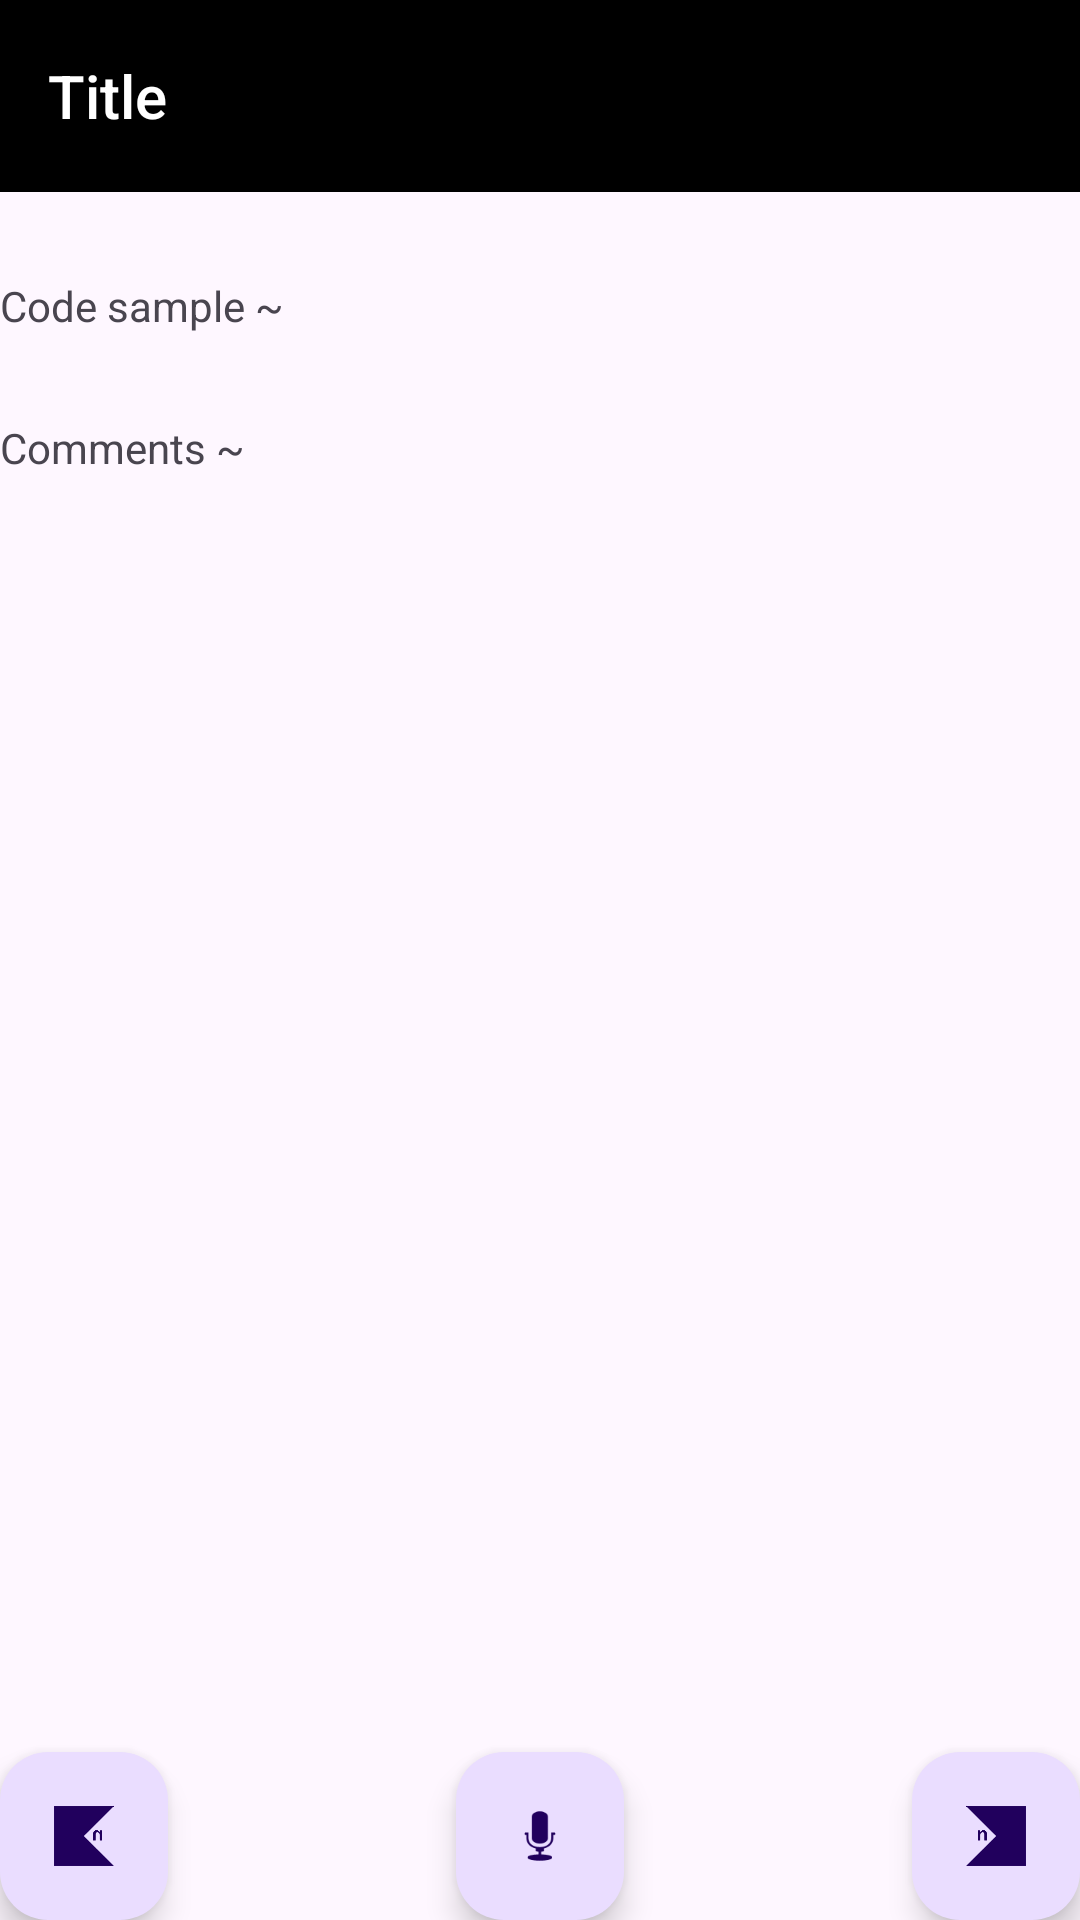

Reconstruct the res/layout file that produces this screen, plus the resources it refers to.
<!-- AndroidManifest.xml: activity theme Theme.NKotli -->
<!-- res/layout/activity_main.xml -->
<?xml version="1.0" encoding="utf-8"?>
<androidx.coordinatorlayout.widget.CoordinatorLayout xmlns:android="http://schemas.android.com/apk/res/android"
    xmlns:app="http://schemas.android.com/apk/res-auto"
    xmlns:tools="http://schemas.android.com/tools"
    android:layout_width="match_parent"
    android:layout_height="match_parent"
    android:fitsSystemWindows="true"
    tools:context=".MainActivity">

    <com.google.android.material.appbar.AppBarLayout
        android:layout_width="match_parent"
        android:layout_height="wrap_content"
        android:fitsSystemWindows="true">

        <com.google.android.material.appbar.MaterialToolbar
            android:id="@+id/toolbar"
            android:background="@color/black"
            android:layout_width="match_parent"
            android:layout_height="?attr/actionBarSize" >

            <TextView
                android:id="@+id/tx_toolbar"
                android:layout_width="match_parent"
                android:layout_height="wrap_content"
                android:text="Title"
                android:textColor="@color/white"
                android:textAppearance="@style/TextAppearance.AppCompat.Widget.ActionBar.Title.Inverse"/>

        </com.google.android.material.appbar.MaterialToolbar>

    </com.google.android.material.appbar.AppBarLayout>

    <include layout="@layout/content_main" />


</androidx.coordinatorlayout.widget.CoordinatorLayout>
<!-- res/layout/content_main.xml (included above) -->
<?xml version="1.0" encoding="utf-8"?>
<RelativeLayout xmlns:android="http://schemas.android.com/apk/res/android"
    xmlns:app="http://schemas.android.com/apk/res-auto"
    xmlns:tools="http://schemas.android.com/tools"
    android:id="@+id/rl_main"
    android:layout_width="match_parent"
    android:layout_height="match_parent"
    app:layout_behavior="@string/appbar_scrolling_view_behavior">


    <com.google.android.material.floatingactionbutton.FloatingActionButton
        android:id="@+id/fab_next"
        android:layout_width="wrap_content"
        android:layout_height="wrap_content"
        android:layout_alignParentEnd="true"
        android:layout_alignParentBottom="true"
        android:layout_margin="@dimen/fab_margin"
        android:contentDescription="fab"
        app:srcCompat="@drawable/nk_icon"
        tools:ignore="HardcodedText" />

    <com.google.android.material.floatingactionbutton.FloatingActionButton
        android:id="@+id/fab_read"
        android:layout_width="wrap_content"
        android:layout_height="wrap_content"
        android:layout_alignParentBottom="true"
        android:layout_centerHorizontal="true"
        android:layout_margin="@dimen/fab_margin"
        android:contentDescription="fab"
        app:srcCompat="@android:drawable/ic_btn_speak_now"
        tools:ignore="HardcodedText" />


    <com.google.android.material.floatingactionbutton.FloatingActionButton
        android:id="@+id/fab_prev"
        android:layout_width="wrap_content"
        android:layout_height="wrap_content"
        android:layout_alignParentStart="true"
        android:layout_alignParentBottom="true"
        android:layout_margin="@dimen/fab_margin"
        android:contentDescription="fab"
        app:srcCompat="@drawable/nk_icon_inverted"
        tools:ignore="HardcodedText" />



    <ScrollView
        android:layout_width="match_parent"
        android:layout_height="wrap_content"
        android:layout_above="@+id/fab_next"
        android:layout_alignParentTop="true"
        android:layout_margin="@dimen/fab_margin">


        <LinearLayout

            android:layout_width="match_parent"
            android:layout_height="wrap_content"
            android:orientation="vertical">


            <TextView
                android:id="@+id/tx_a"
                android:layout_width="match_parent"
                android:layout_height="wrap_content"
                android:layout_margin="@dimen/fab_margin"
                android:scrollbars="vertical"
                android:textSize="21sp"
                android:textStyle="italic" />

            <TextView
                android:text="Code sample ~ "
                android:layout_width="wrap_content"
                android:layout_height="wrap_content"/>

            <TextView
                android:id="@+id/tx_c"
                android:layout_width="match_parent"
                android:layout_height="wrap_content"
                android:layout_marginEnd="@dimen/fab_margin"
                android:layout_marginStart="@dimen/fab_margin"
                android:layout_marginBottom="@dimen/fab_margin"
                android:background="@android:color/darker_gray"
                android:padding="@dimen/fab_margin"
                android:scrollbars="vertical"
                android:textSize="21sp"
                android:textStyle="bold"
                android:visibility="invisible" />

            <TextView
                android:text="Comments ~ "
                android:layout_width="wrap_content"
                android:layout_height="wrap_content"/>

            <androidx.recyclerview.widget.RecyclerView
                android:id="@+id/rv_comments"
                android:layout_width="match_parent"
                android:layout_height="wrap_content"
                android:layout_marginEnd="@dimen/fab_margin"
                android:layout_marginStart="@dimen/fab_margin"
                android:background="@android:color/white"
                android:padding="@dimen/fab_margin"
                android:scrollbars="vertical"
                android:textSize="21sp"
                android:textStyle="bold"
                android:visibility="invisible" />

        </LinearLayout>
    </ScrollView>


</RelativeLayout>
<!-- resources referenced by this layout -->
<resources>
  <color name="black">#FFFFFFFF</color>
  <color name="white">#000000</color>
  <!-- drawable nk_icon: png bitmap (drawable, 9716 bytes) -->
  <!-- drawable nk_icon_inverted: png bitmap (drawable, 2248 bytes) -->
  <style name="Theme.NKotli" parent="Base.Theme.NKotli" />
  <style name="Base.Theme.NKotli" parent="Theme.Material3.DayNight.NoActionBar">
          
          
      </style>
</resources>
